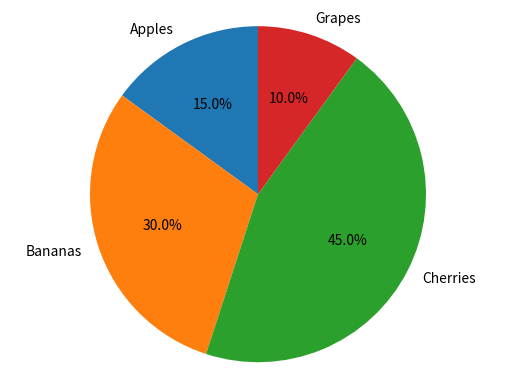

Write the Python code that produced this figure.
import matplotlib.pyplot as plt

#Data for the pie chart
lable = ['Apples' , 'Bananas' , 'Cherries' , 'Grapes']
size = [15,30,45,10]

#Plotting the pie chart
plt.pie(size , labels=lable , autopct='%1.1f%%', startangle= 90 )

plt.axis ('equal')

#Display the chart
plt.show()
